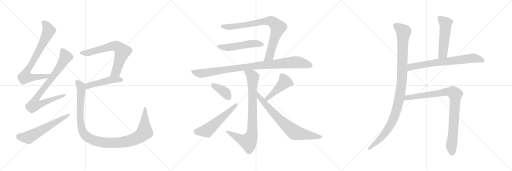
t = 0.00 s
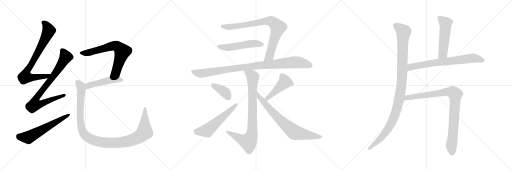
t = 3.02 s
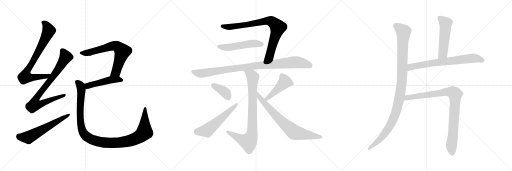
t = 6.03 s
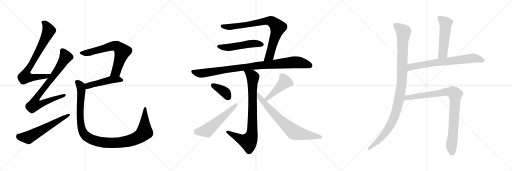
t = 9.05 s
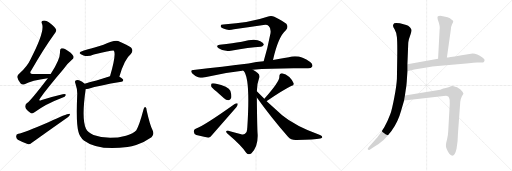
t = 12.07 s
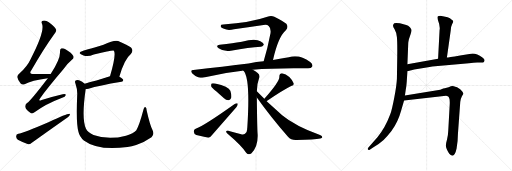
t = 15.08 s

The animated SVG that drew these frames (rendered in a browser with its animation timeline set to each time). Animation: 18 CSS @keyframes rules; one cycle of 15.08 s.

<svg version="1.1" viewBox="0 0 3072 1024" xmlns="http://www.w3.org/2000/svg">
  <g stroke="lightgray" stroke-dasharray="1,1" stroke-width="1" transform="scale(4, 4)">
    <line x1="0" y1="0" x2="256" y2="256"></line>
    <line x1="256" y1="0" x2="0" y2="256"></line>
    <line x1="128" y1="0" x2="128" y2="256"></line>
    <line x1="0" y1="128" x2="256" y2="128"></line>
    <line x1="256" y1="0" x2="512" y2="256"></line>
    <line x1="512" y1="0" x2="256" y2="256"></line>
    <line x1="384" y1="0" x2="384" y2="256"></line>
    <line x1="256" y1="128" x2="512" y2="128"></line>
    <line x1="512" y1="0" x2="768" y2="256"></line>
    <line x1="768" y1="0" x2="512" y2="256"></line>
    <line x1="640" y1="0" x2="640" y2="256"></line>
    <line x1="512" y1="128" x2="768" y2="128"></line>
  </g>
<g transform="scale(1, -1) translate(0, -850)">
   <style type="text/css">
    @keyframes keyframes0 {
      from {
       stroke: black;
       stroke-dashoffset: 775;
       stroke-width: 128;
       }
       72% {
       animation-timing-function: step-end;
       stroke: black;
       stroke-dashoffset: 0;
       stroke-width: 128;
       }
       to {
       stroke: black;
       stroke-width: 1024;
       }
       }
       #make-me-a-hanzi-animation-0 {
         animation: keyframes0 0.880697s both;
         animation-delay: 0.000000s;
         animation-timing-function: linear;
       }
    @keyframes keyframes1 {
      from {
       stroke: black;
       stroke-dashoffset: 812;
       stroke-width: 128;
       }
       73% {
       animation-timing-function: step-end;
       stroke: black;
       stroke-dashoffset: 0;
       stroke-width: 128;
       }
       to {
       stroke: black;
       stroke-width: 1024;
       }
       }
       #make-me-a-hanzi-animation-1 {
         animation: keyframes1 0.910807s both;
         animation-delay: 0.880697s;
         animation-timing-function: linear;
       }
    @keyframes keyframes2 {
      from {
       stroke: black;
       stroke-dashoffset: 598;
       stroke-width: 128;
       }
       66% {
       animation-timing-function: step-end;
       stroke: black;
       stroke-dashoffset: 0;
       stroke-width: 128;
       }
       to {
       stroke: black;
       stroke-width: 1024;
       }
       }
       #make-me-a-hanzi-animation-2 {
         animation: keyframes2 0.736654s both;
         animation-delay: 1.791504s;
         animation-timing-function: linear;
       }
    @keyframes keyframes3 {
      from {
       stroke: black;
       stroke-dashoffset: 684;
       stroke-width: 128;
       }
       69% {
       animation-timing-function: step-end;
       stroke: black;
       stroke-dashoffset: 0;
       stroke-width: 128;
       }
       to {
       stroke: black;
       stroke-width: 1024;
       }
       }
       #make-me-a-hanzi-animation-3 {
         animation: keyframes3 0.806641s both;
         animation-delay: 2.528158s;
         animation-timing-function: linear;
       }
    @keyframes keyframes4 {
      from {
       stroke: black;
       stroke-dashoffset: 481;
       stroke-width: 128;
       }
       61% {
       animation-timing-function: step-end;
       stroke: black;
       stroke-dashoffset: 0;
       stroke-width: 128;
       }
       to {
       stroke: black;
       stroke-width: 1024;
       }
       }
       #make-me-a-hanzi-animation-4 {
         animation: keyframes4 0.641439s both;
         animation-delay: 3.334799s;
         animation-timing-function: linear;
       }
    @keyframes keyframes5 {
      from {
       stroke: black;
       stroke-dashoffset: 1118;
       stroke-width: 128;
       }
       78% {
       animation-timing-function: step-end;
       stroke: black;
       stroke-dashoffset: 0;
       stroke-width: 128;
       }
       to {
       stroke: black;
       stroke-width: 1024;
       }
       }
       #make-me-a-hanzi-animation-5 {
         animation: keyframes5 1.159831s both;
         animation-delay: 3.976238s;
         animation-timing-function: linear;
       }
    @keyframes keyframes6 {
      from {
       stroke: black;
       stroke-dashoffset: 824;
       stroke-width: 128;
       }
       73% {
       animation-timing-function: step-end;
       stroke: black;
       stroke-dashoffset: 0;
       stroke-width: 128;
       }
       to {
       stroke: black;
       stroke-width: 1024;
       }
       }
       #make-me-a-hanzi-animation-6 {
         animation: keyframes6 0.920573s both;
         animation-delay: 5.136069s;
         animation-timing-function: linear;
       }
    @keyframes keyframes7 {
      from {
       stroke: black;
       stroke-dashoffset: 519;
       stroke-width: 128;
       }
       63% {
       animation-timing-function: step-end;
       stroke: black;
       stroke-dashoffset: 0;
       stroke-width: 128;
       }
       to {
       stroke: black;
       stroke-width: 1024;
       }
       }
       #make-me-a-hanzi-animation-7 {
         animation: keyframes7 0.672363s both;
         animation-delay: 6.056642s;
         animation-timing-function: linear;
       }
    @keyframes keyframes8 {
      from {
       stroke: black;
       stroke-dashoffset: 967;
       stroke-width: 128;
       }
       76% {
       animation-timing-function: step-end;
       stroke: black;
       stroke-dashoffset: 0;
       stroke-width: 128;
       }
       to {
       stroke: black;
       stroke-width: 1024;
       }
       }
       #make-me-a-hanzi-animation-8 {
         animation: keyframes8 1.036947s both;
         animation-delay: 6.729005s;
         animation-timing-function: linear;
       }
    @keyframes keyframes9 {
      from {
       stroke: black;
       stroke-dashoffset: 846;
       stroke-width: 128;
       }
       73% {
       animation-timing-function: step-end;
       stroke: black;
       stroke-dashoffset: 0;
       stroke-width: 128;
       }
       to {
       stroke: black;
       stroke-width: 1024;
       }
       }
       #make-me-a-hanzi-animation-9 {
         animation: keyframes9 0.938477s both;
         animation-delay: 7.765952s;
         animation-timing-function: linear;
       }
    @keyframes keyframes10 {
      from {
       stroke: black;
       stroke-dashoffset: 380;
       stroke-width: 128;
       }
       55% {
       animation-timing-function: step-end;
       stroke: black;
       stroke-dashoffset: 0;
       stroke-width: 128;
       }
       to {
       stroke: black;
       stroke-width: 1024;
       }
       }
       #make-me-a-hanzi-animation-10 {
         animation: keyframes10 0.559245s both;
         animation-delay: 8.704429s;
         animation-timing-function: linear;
       }
    @keyframes keyframes11 {
      from {
       stroke: black;
       stroke-dashoffset: 557;
       stroke-width: 128;
       }
       64% {
       animation-timing-function: step-end;
       stroke: black;
       stroke-dashoffset: 0;
       stroke-width: 128;
       }
       to {
       stroke: black;
       stroke-width: 1024;
       }
       }
       #make-me-a-hanzi-animation-11 {
         animation: keyframes11 0.703288s both;
         animation-delay: 9.263674s;
         animation-timing-function: linear;
       }
    @keyframes keyframes12 {
      from {
       stroke: black;
       stroke-dashoffset: 457;
       stroke-width: 128;
       }
       60% {
       animation-timing-function: step-end;
       stroke: black;
       stroke-dashoffset: 0;
       stroke-width: 128;
       }
       to {
       stroke: black;
       stroke-width: 1024;
       }
       }
       #make-me-a-hanzi-animation-12 {
         animation: keyframes12 0.621908s both;
         animation-delay: 9.966962s;
         animation-timing-function: linear;
       }
    @keyframes keyframes13 {
      from {
       stroke: black;
       stroke-dashoffset: 749;
       stroke-width: 128;
       }
       71% {
       animation-timing-function: step-end;
       stroke: black;
       stroke-dashoffset: 0;
       stroke-width: 128;
       }
       to {
       stroke: black;
       stroke-width: 1024;
       }
       }
       #make-me-a-hanzi-animation-13 {
         animation: keyframes13 0.859538s both;
         animation-delay: 10.588870s;
         animation-timing-function: linear;
       }
    @keyframes keyframes14 {
      from {
       stroke: black;
       stroke-dashoffset: 1078;
       stroke-width: 128;
       }
       78% {
       animation-timing-function: step-end;
       stroke: black;
       stroke-dashoffset: 0;
       stroke-width: 128;
       }
       to {
       stroke: black;
       stroke-width: 1024;
       }
       }
       #make-me-a-hanzi-animation-14 {
         animation: keyframes14 1.127279s both;
         animation-delay: 11.448408s;
         animation-timing-function: linear;
       }
    @keyframes keyframes15 {
      from {
       stroke: black;
       stroke-dashoffset: 523;
       stroke-width: 128;
       }
       63% {
       animation-timing-function: step-end;
       stroke: black;
       stroke-dashoffset: 0;
       stroke-width: 128;
       }
       to {
       stroke: black;
       stroke-width: 1024;
       }
       }
       #make-me-a-hanzi-animation-15 {
         animation: keyframes15 0.675618s both;
         animation-delay: 12.575687s;
         animation-timing-function: linear;
       }
    @keyframes keyframes16 {
      from {
       stroke: black;
       stroke-dashoffset: 713;
       stroke-width: 128;
       }
       70% {
       animation-timing-function: step-end;
       stroke: black;
       stroke-dashoffset: 0;
       stroke-width: 128;
       }
       to {
       stroke: black;
       stroke-width: 1024;
       }
       }
       #make-me-a-hanzi-animation-16 {
         animation: keyframes16 0.830241s both;
         animation-delay: 13.251305s;
         animation-timing-function: linear;
       }
    @keyframes keyframes17 {
      from {
       stroke: black;
       stroke-dashoffset: 920;
       stroke-width: 128;
       }
       75% {
       animation-timing-function: step-end;
       stroke: black;
       stroke-dashoffset: 0;
       stroke-width: 128;
       }
       to {
       stroke: black;
       stroke-width: 1024;
       }
       }
       #make-me-a-hanzi-animation-17 {
         animation: keyframes17 0.998698s both;
         animation-delay: 14.081546s;
         animation-timing-function: linear;
       }
</style>
<path d="M 304.0 407.0 Q 250.0 408.0 206.0 407.0 Q 169.0 406.0 188.0 429.0 Q 258.0 553.0 325.0 646.0 Q 340.0 664.0 337.0 672.0 Q 334.0 687.0 293.0 718.0 Q 275.0 731.0 257.0 727.0 Q 245.0 724.0 252.0 708.0 Q 271.0 663.0 182.0 493.0 Q 163.0 453.0 121.0 415.0 Q 102.0 400.0 104.0 388.0 Q 108.0 369.0 124.0 350.0 Q 134.0 340.0 147.0 346.0 Q 189.0 370.0 287.0 382.0 C 317.0 386.0 334.0 407.0 304.0 407.0 Z" fill="lightgray"></path> 
<path d="M 287.0 382.0 Q 179.0 241.0 162.0 233.0 Q 149.0 223.0 152.0 209.0 Q 153.0 196.0 180.0 176.0 Q 192.0 164.0 207.0 177.0 Q 270.0 226.0 373.0 265.0 Q 392.0 271.0 394.0 280.0 Q 397.0 290.0 376.0 286.0 Q 319.0 273.0 250.0 251.0 Q 226.0 241.0 241.0 262.0 Q 281.0 319.0 379.0 434.0 Q 407.0 473.0 433.0 494.0 Q 446.0 504.0 440.0 515.0 Q 430.0 534.0 395.0 554.0 Q 379.0 564.0 369.0 561.0 Q 359.0 557.0 360.0 541.0 Q 363.0 498.0 304.0 407.0 L 287.0 382.0 Z" fill="lightgray"></path> 
<path d="M 110.0 48.0 Q 97.0 45.0 97.0 34.0 Q 96.0 21.0 107.0 13.0 Q 132.0 0.0 169.0 -15.0 Q 179.0 -16.0 191.0 -6.0 Q 299.0 72.0 409.0 149.0 Q 421.0 159.0 420.0 168.0 Q 411.0 175.0 294.0 119.0 Q 141.0 53.0 110.0 48.0 Z" fill="lightgray"></path> 
<path d="M 716.0 391.0 Q 747.0 497.0 785.0 527.0 Q 803.0 548.0 786.0 566.0 Q 767.0 581.0 709.0 605.0 Q 688.0 614.0 621.0 582.0 Q 500.0 546.0 492.0 544.0 Q 476.0 541.0 478.0 531.0 Q 481.0 524.0 501.0 518.0 Q 528.0 509.0 563.0 524.0 Q 677.0 551.0 683.0 547.0 Q 699.0 528.0 660.0 393.0 C 652.0 364.0 707.0 362.0 716.0 391.0 Z" fill="lightgray"></path> 
<path d="M 660.0 393.0 Q 573.0 365.0 508.0 349.0 C 479.0 342.0 484.0 314.0 514.0 316.0 Q 521.0 316.0 531.0 318.0 Q 592.0 337.0 729.0 360.0 Q 739.0 361.0 740.0 371.0 Q 740.0 378.0 716.0 391.0 C 693.0 404.0 689.0 402.0 660.0 393.0 Z" fill="lightgray"></path> 
<path d="M 508.0 349.0 Q 495.0 362.0 474.0 369.0 Q 461.0 373.0 454.0 368.0 Q 447.0 364.0 453.0 348.0 Q 466.0 311.0 463.0 276.0 Q 456.0 105.0 471.0 59.0 Q 477.0 31.0 503.0 8.0 Q 587.0 -55.0 765.0 -31.0 Q 790.0 -27.0 817.0 -19.0 Q 863.0 -4.0 909.0 28.0 Q 928.0 44.0 915.0 71.0 Q 900.0 99.0 880.0 188.0 Q 880.0 204.0 872.0 209.0 Q 865.0 212.0 861.0 194.0 Q 836.0 100.0 818.0 70.0 Q 802.0 51.0 756.0 37.0 Q 650.0 9.0 561.0 41.0 Q 525.0 57.0 516.0 78.0 Q 488.0 138.0 514.0 316.0 C 518.0 342.0 518.0 342.0 508.0 349.0 Z" fill="lightgray"></path> 
<path d="M 1638.0 491.0 Q 1669.0 629.0 1715.0 669.0 Q 1733.0 688.0 1718.0 708.0 Q 1700.0 723.0 1646.0 750.0 Q 1627.0 759.0 1604.0 750.0 Q 1502.0 714.0 1339.0 704.0 Q 1323.0 704.0 1324.0 694.0 Q 1325.0 685.0 1344.0 678.0 Q 1369.0 666.0 1404.0 676.0 Q 1495.0 688.0 1581.0 701.0 Q 1603.0 705.0 1612.0 695.0 Q 1627.0 682.0 1623.0 651.0 Q 1605.0 557.0 1582.0 483.0 C 1573.0 454.0 1631.0 462.0 1638.0 491.0 Z" fill="lightgray"></path> 
<path d="M 1318.0 582.0 Q 1291.0 579.0 1312.0 562.0 Q 1339.0 541.0 1385.0 547.0 Q 1496.0 568.0 1564.0 571.0 Q 1574.0 570.0 1583.0 582.0 Q 1584.0 592.0 1562.0 603.0 Q 1534.0 624.0 1451.0 601.0 Q 1445.0 601.0 1442.0 599.0 Q 1406.0 593.0 1318.0 582.0 Z" fill="lightgray"></path> 
<path d="M 1582.0 483.0 Q 1539.0 479.0 1491.0 470.0 Q 1340.0 451.0 1160.0 431.0 Q 1138.0 430.0 1154.0 410.0 Q 1170.0 394.0 1189.0 388.0 Q 1213.0 382.0 1230.0 387.0 Q 1336.0 415.0 1454.0 427.0 Q 1457.0 428.0 1461.0 427.0 L 1517.0 433.0 Q 1626.0 443.0 1791.0 442.0 Q 1819.0 441.0 1845.0 442.0 Q 1867.0 441.0 1873.0 451.0 Q 1880.0 464.0 1861.0 479.0 Q 1798.0 527.0 1733.0 508.0 Q 1690.0 502.0 1638.0 491.0 L 1582.0 483.0 Z" fill="lightgray"></path> 
<path d="M 1461.0 427.0 Q 1503.0 385.0 1484.0 88.0 Q 1483.0 82.0 1483.0 76.0 Q 1482.0 55.0 1470.0 48.0 Q 1461.0 41.0 1447.0 45.0 Q 1407.0 55.0 1369.0 66.0 Q 1356.0 69.0 1357.0 61.0 Q 1358.0 54.0 1369.0 46.0 Q 1450.0 -23.0 1477.0 -65.0 Q 1492.0 -83.0 1509.0 -68.0 Q 1548.0 -29.0 1546.0 42.0 Q 1543.0 73.0 1541.0 266.0 L 1541.0 304.0 Q 1542.0 350.0 1554.0 380.0 Q 1563.0 399.0 1546.0 413.0 Q 1533.0 425.0 1517.0 433.0 C 1491.0 448.0 1445.0 452.0 1461.0 427.0 Z" fill="lightgray"></path> 
<path d="M 1297.0 304.0 Q 1319.0 285.0 1344.0 261.0 Q 1357.0 249.0 1372.0 250.0 Q 1382.0 251.0 1387.0 263.0 Q 1391.0 278.0 1382.0 306.0 Q 1372.0 333.0 1291.0 350.0 Q 1276.0 353.0 1270.0 350.0 Q 1266.0 346.0 1267.0 334.0 Q 1271.0 324.0 1297.0 304.0 Z" fill="lightgray"></path> 
<path d="M 1174.0 79.0 Q 1161.0 73.0 1163.0 61.0 Q 1164.0 46.0 1178.0 41.0 Q 1208.0 34.0 1250.0 25.0 Q 1262.0 25.0 1271.0 39.0 L 1418.0 207.0 Q 1428.0 220.0 1426.0 230.0 Q 1419.0 234.0 1406.0 226.0 Q 1220.0 94.0 1174.0 79.0 Z" fill="lightgray"></path> 
<path d="M 1600.0 244.0 Q 1600.0 245.0 1601.0 245.0 Q 1698.0 311.0 1747.0 335.0 Q 1766.0 339.0 1762.0 351.0 Q 1756.0 369.0 1736.0 389.0 Q 1715.0 408.0 1692.0 412.0 Q 1676.0 412.0 1676.0 391.0 Q 1680.0 364.0 1586.0 258.0 C 1566.0 236.0 1576.0 226.0 1600.0 244.0 Z" fill="lightgray"></path> 
<path d="M 1541.0 266.0 Q 1623.0 151.0 1728.0 30.0 Q 1747.0 9.0 1779.0 11.0 Q 1888.0 14.0 1922.0 20.0 Q 1932.0 23.0 1934.0 28.0 Q 1934.0 34.0 1920.0 41.0 Q 1770.0 96.0 1693.0 160.0 L 1600.0 244.0 L 1586.0 258.0 L 1541.0 304.0 C 1520.0 325.0 1524.0 290.0 1541.0 266.0 Z" fill="lightgray"></path> 
<path d="M 2444.5 465.0 L 2449.5 593.0 Q 2449.5 598.0 2453.5 616.0 L 2463.5 645.0 Q 2469.5 662.0 2469.5 671.0 Q 2467.5 678.0 2459.5 688.0 Q 2449.5 698.0 2437.5 701.0 L 2399.5 711.0 Q 2371.5 716.0 2365.5 711.0 Q 2359.5 705.0 2358.5 699.0 Q 2356.5 693.0 2367.5 675.0 Q 2378.5 657.0 2381.5 628.0 Q 2384.5 598.0 2383.5 512.0 L 2381.5 379.0 Q 2379.5 338.0 2365.5 265.0 Q 2351.5 192.0 2341.5 165.0 Q 2311.5 84.0 2264.5 27.0 L 2210.5 -34.0 Q 2203.5 -42.0 2207.5 -46.0 Q 2211.5 -51.0 2218.5 -47.0 L 2238.5 -34.0 Q 2276.5 -12.0 2301.5 11.0 Q 2325.5 34.0 2347.5 63.0 Q 2389.5 122.0 2406.5 187.0 L 2424.5 248.0 L 2429.5 278.0 L 2434.5 313.0 Q 2438.5 330.0 2440.5 362.0 L 2444.5 424.0 L 2444.5 465.0 Z" fill="lightgray"></path> 
<path d="M 2681.5 506.0 L 2704.5 669.0 Q 2705.5 692.0 2712.5 705.0 Q 2719.5 718.0 2719.5 723.0 Q 2719.5 727.0 2708.5 734.0 Q 2702.5 740.0 2685.5 747.0 L 2657.5 754.0 Q 2638.5 759.0 2633.5 755.0 Q 2626.5 754.0 2625.5 750.0 Q 2623.5 746.0 2626.5 734.0 Q 2642.5 692.0 2637.5 671.0 L 2628.5 499.0 C 2626.5 469.0 2677.5 476.0 2681.5 506.0 Z" fill="lightgray"></path> 
<path d="M 2628.5 499.0 L 2444.5 465.0 C 2414.5 460.0 2415.5 417.0 2444.5 424.0 L 2485.5 434.0 L 2568.5 448.0 Q 2598.5 452.0 2610.5 453.0 L 2813.5 472.0 Q 2852.5 478.0 2875.5 476.0 Q 2897.5 474.0 2901.5 478.0 Q 2916.5 492.0 2894.5 506.0 Q 2862.5 530.0 2835.5 530.0 L 2760.5 518.0 Q 2681.5 505.0 2681.5 506.0 L 2628.5 499.0 Z" fill="lightgray"></path> 
<path d="M 2424.5 248.0 L 2649.5 273.0 Q 2680.5 278.0 2686.5 274.0 Q 2691.5 273.0 2694.5 265.0 Q 2699.5 256.0 2698.5 229.0 L 2689.5 67.0 Q 2688.5 39.0 2682.5 15.0 Q 2675.5 -9.0 2675.5 -23.0 Q 2675.5 -38.0 2694.5 -70.0 Q 2704.5 -83.0 2713.5 -83.0 Q 2730.5 -83.0 2739.5 -40.0 Q 2747.5 3.0 2747.5 45.0 L 2761.5 239.0 Q 2761.5 253.0 2771.5 273.0 L 2780.5 289.0 Q 2780.5 293.0 2772.5 304.0 Q 2764.5 315.0 2742.5 327.0 Q 2718.5 335.0 2713.5 335.0 Q 2708.5 335.0 2691.5 328.0 L 2668.5 321.0 Q 2663.5 321.0 2641.5 313.0 L 2429.5 278.0 C 2399.5 273.0 2394.5 245.0 2424.5 248.0 Z" fill="lightgray"></path> 
      <clipPath id="make-me-a-hanzi-clip-0">
      <path d="M 304.0 407.0 Q 250.0 408.0 206.0 407.0 Q 169.0 406.0 188.0 429.0 Q 258.0 553.0 325.0 646.0 Q 340.0 664.0 337.0 672.0 Q 334.0 687.0 293.0 718.0 Q 275.0 731.0 257.0 727.0 Q 245.0 724.0 252.0 708.0 Q 271.0 663.0 182.0 493.0 Q 163.0 453.0 121.0 415.0 Q 102.0 400.0 104.0 388.0 Q 108.0 369.0 124.0 350.0 Q 134.0 340.0 147.0 346.0 Q 189.0 370.0 287.0 382.0 C 317.0 386.0 334.0 407.0 304.0 407.0 Z" fill="lightgray"></path>
      </clipPath>
      <path clip-path="url(#make-me-a-hanzi-clip-0)" d="M 260.0 716.0 L 285.0 689.0 L 291.0 662.0 L 232.0 543.0 L 156.0 414.0 L 151.0 391.0 L 175.0 386.0 L 276.0 392.0 L 296.0 403.0 " fill="none" id="make-me-a-hanzi-animation-0" stroke-dasharray="647 1294" stroke-linecap="round"></path>

      <clipPath id="make-me-a-hanzi-clip-1">
      <path d="M 287.0 382.0 Q 179.0 241.0 162.0 233.0 Q 149.0 223.0 152.0 209.0 Q 153.0 196.0 180.0 176.0 Q 192.0 164.0 207.0 177.0 Q 270.0 226.0 373.0 265.0 Q 392.0 271.0 394.0 280.0 Q 397.0 290.0 376.0 286.0 Q 319.0 273.0 250.0 251.0 Q 226.0 241.0 241.0 262.0 Q 281.0 319.0 379.0 434.0 Q 407.0 473.0 433.0 494.0 Q 446.0 504.0 440.0 515.0 Q 430.0 534.0 395.0 554.0 Q 379.0 564.0 369.0 561.0 Q 359.0 557.0 360.0 541.0 Q 363.0 498.0 304.0 407.0 L 287.0 382.0 Z" fill="lightgray"></path>
      </clipPath>
      <path clip-path="url(#make-me-a-hanzi-clip-1)" d="M 374.0 548.0 L 393.0 508.0 L 354.0 441.0 L 226.0 275.0 L 218.0 261.0 L 216.0 231.0 L 250.0 230.0 L 385.0 280.0 " fill="none" id="make-me-a-hanzi-animation-1" stroke-dasharray="684 1368" stroke-linecap="round"></path>

      <clipPath id="make-me-a-hanzi-clip-2">
      <path d="M 110.0 48.0 Q 97.0 45.0 97.0 34.0 Q 96.0 21.0 107.0 13.0 Q 132.0 0.0 169.0 -15.0 Q 179.0 -16.0 191.0 -6.0 Q 299.0 72.0 409.0 149.0 Q 421.0 159.0 420.0 168.0 Q 411.0 175.0 294.0 119.0 Q 141.0 53.0 110.0 48.0 Z" fill="lightgray"></path>
      </clipPath>
      <path clip-path="url(#make-me-a-hanzi-clip-2)" d="M 111.0 34.0 L 145.0 27.0 L 175.0 29.0 L 417.0 164.0 " fill="none" id="make-me-a-hanzi-animation-2" stroke-dasharray="470 940" stroke-linecap="round"></path>

      <clipPath id="make-me-a-hanzi-clip-3">
      <path d="M 716.0 391.0 Q 747.0 497.0 785.0 527.0 Q 803.0 548.0 786.0 566.0 Q 767.0 581.0 709.0 605.0 Q 688.0 614.0 621.0 582.0 Q 500.0 546.0 492.0 544.0 Q 476.0 541.0 478.0 531.0 Q 481.0 524.0 501.0 518.0 Q 528.0 509.0 563.0 524.0 Q 677.0 551.0 683.0 547.0 Q 699.0 528.0 660.0 393.0 C 652.0 364.0 707.0 362.0 716.0 391.0 Z" fill="lightgray"></path>
      </clipPath>
      <path clip-path="url(#make-me-a-hanzi-clip-3)" d="M 487.0 533.0 L 523.0 533.0 L 677.0 576.0 L 706.0 572.0 L 734.0 542.0 L 695.0 419.0 L 682.0 408.0 L 667.0 405.0 " fill="none" id="make-me-a-hanzi-animation-3" stroke-dasharray="556 1112" stroke-linecap="round"></path>

      <clipPath id="make-me-a-hanzi-clip-4">
      <path d="M 660.0 393.0 Q 573.0 365.0 508.0 349.0 C 479.0 342.0 484.0 314.0 514.0 316.0 Q 521.0 316.0 531.0 318.0 Q 592.0 337.0 729.0 360.0 Q 739.0 361.0 740.0 371.0 Q 740.0 378.0 716.0 391.0 C 693.0 404.0 689.0 402.0 660.0 393.0 Z" fill="lightgray"></path>
      </clipPath>
      <path clip-path="url(#make-me-a-hanzi-clip-4)" d="M 517.0 322.0 L 528.0 336.0 L 666.0 372.0 L 708.0 375.0 L 730.0 370.0 " fill="none" id="make-me-a-hanzi-animation-4" stroke-dasharray="353 706" stroke-linecap="round"></path>

      <clipPath id="make-me-a-hanzi-clip-5">
      <path d="M 508.0 349.0 Q 495.0 362.0 474.0 369.0 Q 461.0 373.0 454.0 368.0 Q 447.0 364.0 453.0 348.0 Q 466.0 311.0 463.0 276.0 Q 456.0 105.0 471.0 59.0 Q 477.0 31.0 503.0 8.0 Q 587.0 -55.0 765.0 -31.0 Q 790.0 -27.0 817.0 -19.0 Q 863.0 -4.0 909.0 28.0 Q 928.0 44.0 915.0 71.0 Q 900.0 99.0 880.0 188.0 Q 880.0 204.0 872.0 209.0 Q 865.0 212.0 861.0 194.0 Q 836.0 100.0 818.0 70.0 Q 802.0 51.0 756.0 37.0 Q 650.0 9.0 561.0 41.0 Q 525.0 57.0 516.0 78.0 Q 488.0 138.0 514.0 316.0 C 518.0 342.0 518.0 342.0 508.0 349.0 Z" fill="lightgray"></path>
      </clipPath>
      <path clip-path="url(#make-me-a-hanzi-clip-5)" d="M 461.0 360.0 L 481.0 340.0 L 489.0 308.0 L 480.0 161.0 L 489.0 83.0 L 508.0 42.0 L 553.0 12.0 L 629.0 -6.0 L 695.0 -7.0 L 751.0 0.0 L 828.0 27.0 L 855.0 45.0 L 867.0 62.0 L 871.0 202.0 " fill="none" id="make-me-a-hanzi-animation-5" stroke-dasharray="990 1980" stroke-linecap="round"></path>

      <clipPath id="make-me-a-hanzi-clip-6">
      <path d="M 1638.0 491.0 Q 1669.0 629.0 1715.0 669.0 Q 1733.0 688.0 1718.0 708.0 Q 1700.0 723.0 1646.0 750.0 Q 1627.0 759.0 1604.0 750.0 Q 1502.0 714.0 1339.0 704.0 Q 1323.0 704.0 1324.0 694.0 Q 1325.0 685.0 1344.0 678.0 Q 1369.0 666.0 1404.0 676.0 Q 1495.0 688.0 1581.0 701.0 Q 1603.0 705.0 1612.0 695.0 Q 1627.0 682.0 1623.0 651.0 Q 1605.0 557.0 1582.0 483.0 C 1573.0 454.0 1631.0 462.0 1638.0 491.0 Z" fill="lightgray"></path>
      </clipPath>
      <path clip-path="url(#make-me-a-hanzi-clip-6)" d="M 1334.0 694.0 L 1378.0 688.0 L 1606.0 725.0 L 1639.0 716.0 L 1667.0 686.0 L 1665.0 674.0 L 1617.0 514.0 L 1588.0 489.0 " fill="none" id="make-me-a-hanzi-animation-6" stroke-dasharray="696 1392" stroke-linecap="round"></path>

      <clipPath id="make-me-a-hanzi-clip-7">
      <path d="M 1318.0 582.0 Q 1291.0 579.0 1312.0 562.0 Q 1339.0 541.0 1385.0 547.0 Q 1496.0 568.0 1564.0 571.0 Q 1574.0 570.0 1583.0 582.0 Q 1584.0 592.0 1562.0 603.0 Q 1534.0 624.0 1451.0 601.0 Q 1445.0 601.0 1442.0 599.0 Q 1406.0 593.0 1318.0 582.0 Z" fill="lightgray"></path>
      </clipPath>
      <path clip-path="url(#make-me-a-hanzi-clip-7)" d="M 1313.0 573.0 L 1360.0 566.0 L 1504.0 589.0 L 1532.0 591.0 L 1573.0 584.0 " fill="none" id="make-me-a-hanzi-animation-7" stroke-dasharray="391 782" stroke-linecap="round"></path>

      <clipPath id="make-me-a-hanzi-clip-8">
      <path d="M 1582.0 483.0 Q 1539.0 479.0 1491.0 470.0 Q 1340.0 451.0 1160.0 431.0 Q 1138.0 430.0 1154.0 410.0 Q 1170.0 394.0 1189.0 388.0 Q 1213.0 382.0 1230.0 387.0 Q 1336.0 415.0 1454.0 427.0 Q 1457.0 428.0 1461.0 427.0 L 1517.0 433.0 Q 1626.0 443.0 1791.0 442.0 Q 1819.0 441.0 1845.0 442.0 Q 1867.0 441.0 1873.0 451.0 Q 1880.0 464.0 1861.0 479.0 Q 1798.0 527.0 1733.0 508.0 Q 1690.0 502.0 1638.0 491.0 L 1582.0 483.0 Z" fill="lightgray"></path>
      </clipPath>
      <path clip-path="url(#make-me-a-hanzi-clip-8)" d="M 1157.0 420.0 L 1212.0 410.0 L 1472.0 449.0 L 1759.0 478.0 L 1812.0 473.0 L 1860.0 458.0 " fill="none" id="make-me-a-hanzi-animation-8" stroke-dasharray="839 1678" stroke-linecap="round"></path>

      <clipPath id="make-me-a-hanzi-clip-9">
      <path d="M 1461.0 427.0 Q 1503.0 385.0 1484.0 88.0 Q 1483.0 82.0 1483.0 76.0 Q 1482.0 55.0 1470.0 48.0 Q 1461.0 41.0 1447.0 45.0 Q 1407.0 55.0 1369.0 66.0 Q 1356.0 69.0 1357.0 61.0 Q 1358.0 54.0 1369.0 46.0 Q 1450.0 -23.0 1477.0 -65.0 Q 1492.0 -83.0 1509.0 -68.0 Q 1548.0 -29.0 1546.0 42.0 Q 1543.0 73.0 1541.0 266.0 L 1541.0 304.0 Q 1542.0 350.0 1554.0 380.0 Q 1563.0 399.0 1546.0 413.0 Q 1533.0 425.0 1517.0 433.0 C 1491.0 448.0 1445.0 452.0 1461.0 427.0 Z" fill="lightgray"></path>
      </clipPath>
      <path clip-path="url(#make-me-a-hanzi-clip-9)" d="M 1471.0 423.0 L 1510.0 399.0 L 1517.0 386.0 L 1515.0 113.0 L 1509.0 34.0 L 1489.0 1.0 L 1450.0 14.0 L 1364.0 60.0 " fill="none" id="make-me-a-hanzi-animation-9" stroke-dasharray="718 1436" stroke-linecap="round"></path>

      <clipPath id="make-me-a-hanzi-clip-10">
      <path d="M 1297.0 304.0 Q 1319.0 285.0 1344.0 261.0 Q 1357.0 249.0 1372.0 250.0 Q 1382.0 251.0 1387.0 263.0 Q 1391.0 278.0 1382.0 306.0 Q 1372.0 333.0 1291.0 350.0 Q 1276.0 353.0 1270.0 350.0 Q 1266.0 346.0 1267.0 334.0 Q 1271.0 324.0 1297.0 304.0 Z" fill="lightgray"></path>
      </clipPath>
      <path clip-path="url(#make-me-a-hanzi-clip-10)" d="M 1275.0 344.0 L 1349.0 299.0 L 1369.0 268.0 " fill="none" id="make-me-a-hanzi-animation-10" stroke-dasharray="252 504" stroke-linecap="round"></path>

      <clipPath id="make-me-a-hanzi-clip-11">
      <path d="M 1174.0 79.0 Q 1161.0 73.0 1163.0 61.0 Q 1164.0 46.0 1178.0 41.0 Q 1208.0 34.0 1250.0 25.0 Q 1262.0 25.0 1271.0 39.0 L 1418.0 207.0 Q 1428.0 220.0 1426.0 230.0 Q 1419.0 234.0 1406.0 226.0 Q 1220.0 94.0 1174.0 79.0 Z" fill="lightgray"></path>
      </clipPath>
      <path clip-path="url(#make-me-a-hanzi-clip-11)" d="M 1179.0 64.0 L 1243.0 68.0 L 1421.0 225.0 " fill="none" id="make-me-a-hanzi-animation-11" stroke-dasharray="429 858" stroke-linecap="round"></path>

      <clipPath id="make-me-a-hanzi-clip-12">
      <path d="M 1600.0 244.0 Q 1600.0 245.0 1601.0 245.0 Q 1698.0 311.0 1747.0 335.0 Q 1766.0 339.0 1762.0 351.0 Q 1756.0 369.0 1736.0 389.0 Q 1715.0 408.0 1692.0 412.0 Q 1676.0 412.0 1676.0 391.0 Q 1680.0 364.0 1586.0 258.0 C 1566.0 236.0 1576.0 226.0 1600.0 244.0 Z" fill="lightgray"></path>
      </clipPath>
      <path clip-path="url(#make-me-a-hanzi-clip-12)" d="M 1749.0 348.0 L 1709.0 360.0 L 1604.0 262.0 L 1597.0 248.0 " fill="none" id="make-me-a-hanzi-animation-12" stroke-dasharray="329 658" stroke-linecap="round"></path>

      <clipPath id="make-me-a-hanzi-clip-13">
      <path d="M 1541.0 266.0 Q 1623.0 151.0 1728.0 30.0 Q 1747.0 9.0 1779.0 11.0 Q 1888.0 14.0 1922.0 20.0 Q 1932.0 23.0 1934.0 28.0 Q 1934.0 34.0 1920.0 41.0 Q 1770.0 96.0 1693.0 160.0 L 1600.0 244.0 L 1586.0 258.0 L 1541.0 304.0 C 1520.0 325.0 1524.0 290.0 1541.0 266.0 Z" fill="lightgray"></path>
      </clipPath>
      <path clip-path="url(#make-me-a-hanzi-clip-13)" d="M 1544.0 298.0 L 1556.0 268.0 L 1585.0 233.0 L 1693.0 119.0 L 1763.0 60.0 L 1926.0 27.0 " fill="none" id="make-me-a-hanzi-animation-13" stroke-dasharray="621 1242" stroke-linecap="round"></path>

      <clipPath id="make-me-a-hanzi-clip-14">
      <path d="M 2444.5 465.0 L 2449.5 593.0 Q 2449.5 598.0 2453.5 616.0 L 2463.5 645.0 Q 2469.5 662.0 2469.5 671.0 Q 2467.5 678.0 2459.5 688.0 Q 2449.5 698.0 2437.5 701.0 L 2399.5 711.0 Q 2371.5 716.0 2365.5 711.0 Q 2359.5 705.0 2358.5 699.0 Q 2356.5 693.0 2367.5 675.0 Q 2378.5 657.0 2381.5 628.0 Q 2384.5 598.0 2383.5 512.0 L 2381.5 379.0 Q 2379.5 338.0 2365.5 265.0 Q 2351.5 192.0 2341.5 165.0 Q 2311.5 84.0 2264.5 27.0 L 2210.5 -34.0 Q 2203.5 -42.0 2207.5 -46.0 Q 2211.5 -51.0 2218.5 -47.0 L 2238.5 -34.0 Q 2276.5 -12.0 2301.5 11.0 Q 2325.5 34.0 2347.5 63.0 Q 2389.5 122.0 2406.5 187.0 L 2424.5 248.0 L 2429.5 278.0 L 2434.5 313.0 Q 2438.5 330.0 2440.5 362.0 L 2444.5 424.0 L 2444.5 465.0 Z" fill="lightgray"></path>
      </clipPath>
      <path clip-path="url(#make-me-a-hanzi-clip-14)" d="M 2373.5 698.0 L 2409.5 671.0 L 2421.5 651.0 L 2411.5 372.0 L 2396.5 260.0 L 2369.5 160.0 L 2339.5 96.0 L 2292.5 30.0 L 2213.5 -41.0 " fill="none" id="make-me-a-hanzi-animation-14" stroke-dasharray="950 1900" stroke-linecap="round"></path>

      <clipPath id="make-me-a-hanzi-clip-15">
      <path d="M 2681.5 506.0 L 2704.5 669.0 Q 2705.5 692.0 2712.5 705.0 Q 2719.5 718.0 2719.5 723.0 Q 2719.5 727.0 2708.5 734.0 Q 2702.5 740.0 2685.5 747.0 L 2657.5 754.0 Q 2638.5 759.0 2633.5 755.0 Q 2626.5 754.0 2625.5 750.0 Q 2623.5 746.0 2626.5 734.0 Q 2642.5 692.0 2637.5 671.0 L 2628.5 499.0 C 2626.5 469.0 2677.5 476.0 2681.5 506.0 Z" fill="lightgray"></path>
      </clipPath>
      <path clip-path="url(#make-me-a-hanzi-clip-15)" d="M 2633.5 746.0 L 2673.5 711.0 L 2657.5 530.0 L 2634.5 507.0 " fill="none" id="make-me-a-hanzi-animation-15" stroke-dasharray="395 790" stroke-linecap="round"></path>

      <clipPath id="make-me-a-hanzi-clip-16">
      <path d="M 2628.5 499.0 L 2444.5 465.0 C 2414.5 460.0 2415.5 417.0 2444.5 424.0 L 2485.5 434.0 L 2568.5 448.0 Q 2598.5 452.0 2610.5 453.0 L 2813.5 472.0 Q 2852.5 478.0 2875.5 476.0 Q 2897.5 474.0 2901.5 478.0 Q 2916.5 492.0 2894.5 506.0 Q 2862.5 530.0 2835.5 530.0 L 2760.5 518.0 Q 2681.5 505.0 2681.5 506.0 L 2628.5 499.0 Z" fill="lightgray"></path>
      </clipPath>
      <path clip-path="url(#make-me-a-hanzi-clip-16)" d="M 2450.5 431.0 L 2470.5 451.0 L 2624.5 477.0 L 2832.5 502.0 L 2861.5 500.0 L 2893.5 489.0 " fill="none" id="make-me-a-hanzi-animation-16" stroke-dasharray="585 1170" stroke-linecap="round"></path>

      <clipPath id="make-me-a-hanzi-clip-17">
      <path d="M 2424.5 248.0 L 2649.5 273.0 Q 2680.5 278.0 2686.5 274.0 Q 2691.5 273.0 2694.5 265.0 Q 2699.5 256.0 2698.5 229.0 L 2689.5 67.0 Q 2688.5 39.0 2682.5 15.0 Q 2675.5 -9.0 2675.5 -23.0 Q 2675.5 -38.0 2694.5 -70.0 Q 2704.5 -83.0 2713.5 -83.0 Q 2730.5 -83.0 2739.5 -40.0 Q 2747.5 3.0 2747.5 45.0 L 2761.5 239.0 Q 2761.5 253.0 2771.5 273.0 L 2780.5 289.0 Q 2780.5 293.0 2772.5 304.0 Q 2764.5 315.0 2742.5 327.0 Q 2718.5 335.0 2713.5 335.0 Q 2708.5 335.0 2691.5 328.0 L 2668.5 321.0 Q 2663.5 321.0 2641.5 313.0 L 2429.5 278.0 C 2399.5 273.0 2394.5 245.0 2424.5 248.0 Z" fill="lightgray"></path>
      </clipPath>
      <path clip-path="url(#make-me-a-hanzi-clip-17)" d="M 2431.5 255.0 L 2454.5 268.0 L 2681.5 300.0 L 2713.5 298.0 L 2728.5 288.0 L 2730.5 234.0 L 2708.5 -23.0 L 2713.5 -69.0 " fill="none" id="make-me-a-hanzi-animation-17" stroke-dasharray="792 1584" stroke-linecap="round"></path>

</g>
</svg>
